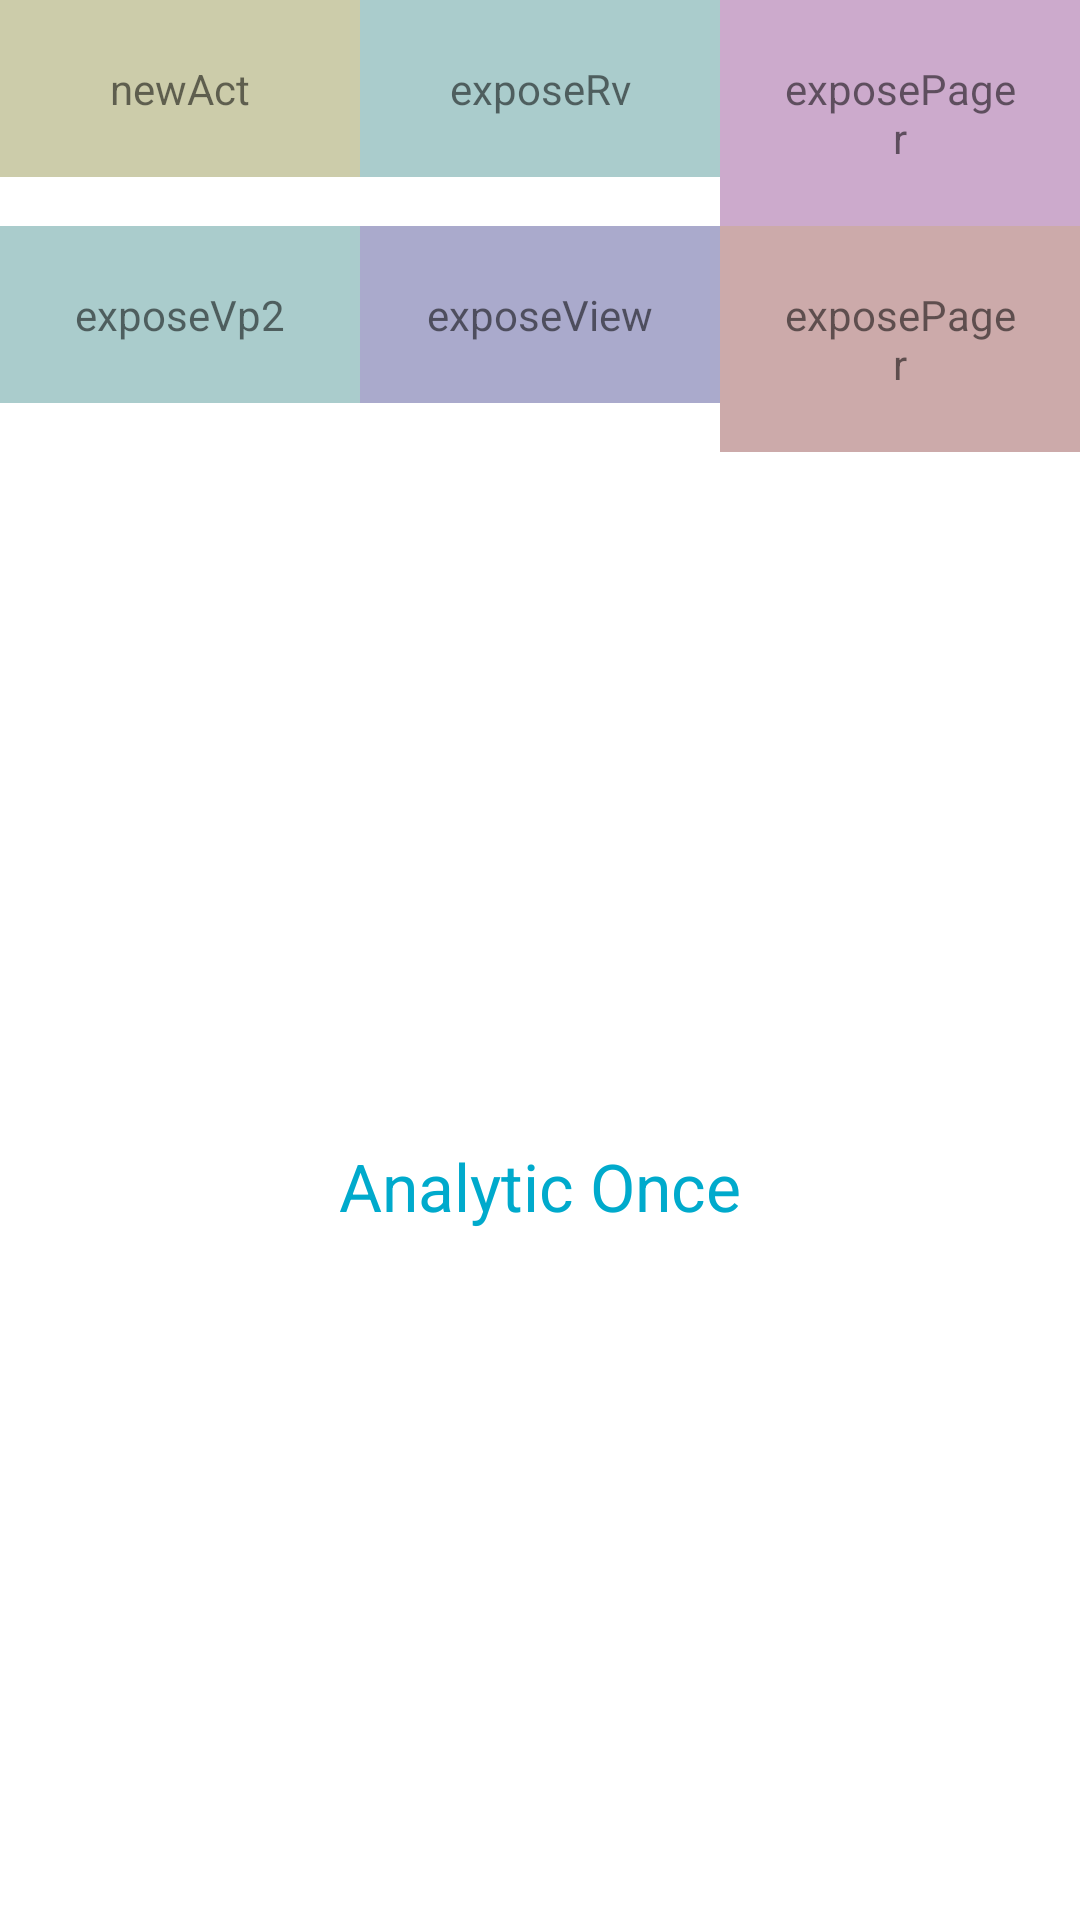

The Android layout XML behind this screen, and the referenced resources:
<!-- AndroidManifest.xml: application theme Theme.CCAnalyticSdk -->
<!-- res/layout/activity_main.xml -->
<?xml version="1.0" encoding="utf-8"?>

<LinearLayout xmlns:android="http://schemas.android.com/apk/res/android"
    android:layout_width="match_parent"
    android:layout_height="match_parent"
    android:orientation="vertical">

    <LinearLayout
        android:layout_width="match_parent"
        android:layout_height="wrap_content"
        android:orientation="horizontal">

        <TextView
            android:layout_width="0dp"
            android:layout_height="wrap_content"
            android:layout_weight="1"
            android:background="#cca"
            android:gravity="center"
            android:onClick="toNext"
            android:padding="20dp"
            android:text="newAct" />

        <TextView
            android:layout_width="0dp"
            android:layout_height="wrap_content"
            android:layout_weight="1"
            android:background="#acc"
            android:gravity="center"
            android:onClick="expose"
            android:padding="20dp"
            android:text="exposeRv" />

        <TextView
            android:layout_width="0dp"
            android:layout_height="wrap_content"
            android:layout_weight="1"
            android:background="#cac"
            android:gravity="center"
            android:onClick="exposePager"
            android:padding="20dp"
            android:text="exposePager" />

    </LinearLayout>


    <LinearLayout
        android:layout_width="match_parent"
        android:layout_height="wrap_content"
        android:orientation="horizontal">

        <TextView
            android:layout_width="0dp"
            android:layout_height="wrap_content"
            android:layout_weight="1"
            android:background="#acc"
            android:gravity="center"
            android:onClick="exposeVp2"
            android:padding="20dp"
            android:text="exposeVp2" />

        <TextView
            android:layout_width="0dp"
            android:layout_height="wrap_content"
            android:layout_weight="1"
            android:background="#aac"
            android:gravity="center"
            android:onClick="exposeView"
            android:padding="20dp"
            android:text="exposeView" />

        <TextView
            android:layout_width="0dp"
            android:layout_height="wrap_content"
            android:layout_weight="1"
            android:background="#caa"
            android:gravity="center"
            android:onClick="exposePager"
            android:padding="20dp"
            android:text="exposePager" />

    </LinearLayout>

    <TextView
        android:layout_width="match_parent"
        android:layout_height="match_parent"
        android:onClick="analyticOnce"
        android:gravity="center"
        android:text="Analytic Once"
        android:textColor="#0ac"
        android:textSize="22sp" />

</LinearLayout>
<!-- resources referenced by this layout -->
<resources>
  <style name="Theme.CCAnalyticSdk" parent="Theme.MaterialComponents.DayNight.DarkActionBar">
          
          <item name="colorPrimary">@color/purple_500</item>
          <item name="colorPrimaryVariant">@color/purple_700</item>
          <item name="colorOnPrimary">@color/white</item>
          
          <item name="colorSecondary">@color/teal_200</item>
          <item name="colorSecondaryVariant">@color/teal_700</item>
          <item name="colorOnSecondary">@color/black</item>
          
          <item name="android:statusBarColor" tools:targetApi="l">?attr/colorPrimaryVariant</item>
          
      </style>
  <!-- not gathered from this repository: default colours our renderer supplied (Android Studio template values) -->
  <color name="purple_500">#FF6200EE</color>
  <color name="purple_700">#FF3700B3</color>
  <color name="teal_200">#FF03DAC5</color>
  <color name="teal_700">#FF018786</color>
  <color name="black">#FF000000</color>
  <color name="white">#FFFFFFFF</color>
</resources>
